5-way image classification set "datasets" from GitHub (MChandraR/MangroveClassification); label vocabulary: Bruguiera Gymnorrhiza, Lumnitzera Littorea, Rhizophora Apiculata, Sonneratia Alba, Xylocarpus Granatum.

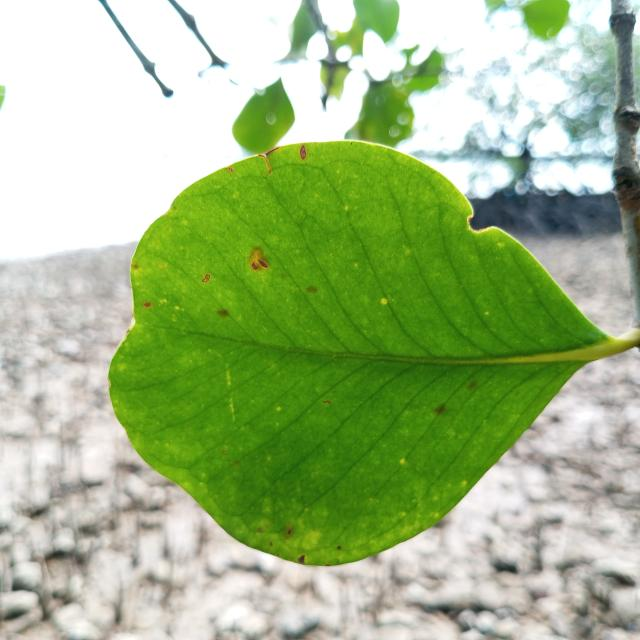
Label: Sonneratia Alba

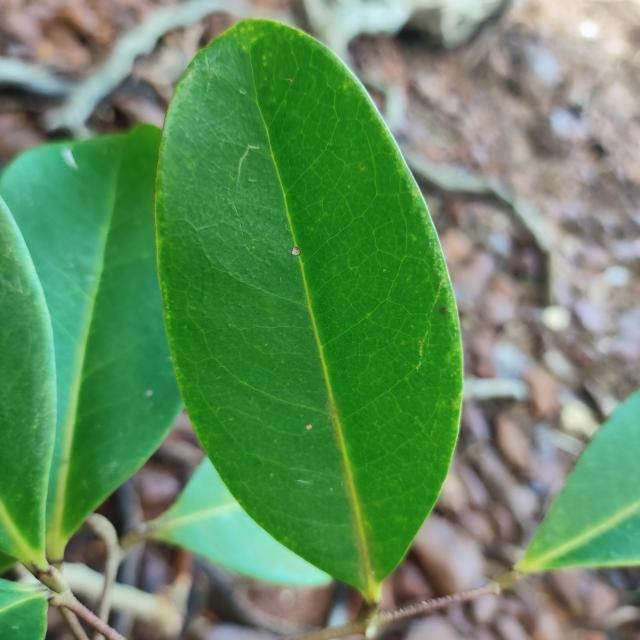
Label: Xylocarpus Granatum

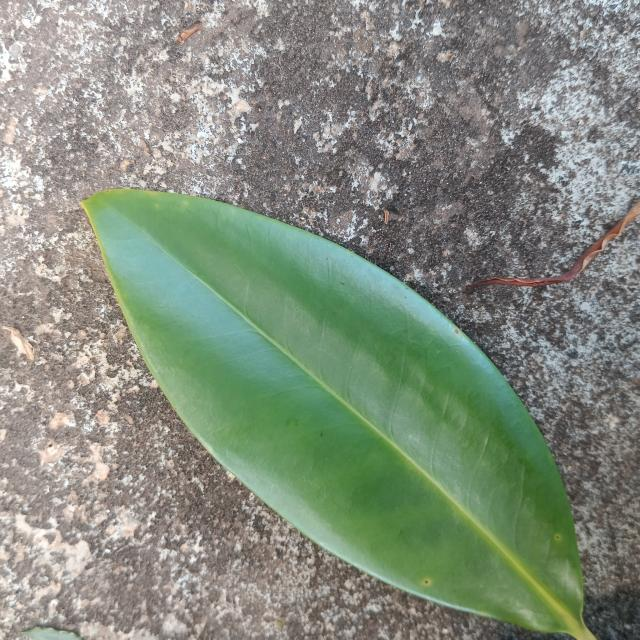
Label: Bruguiera Gymnorrhiza

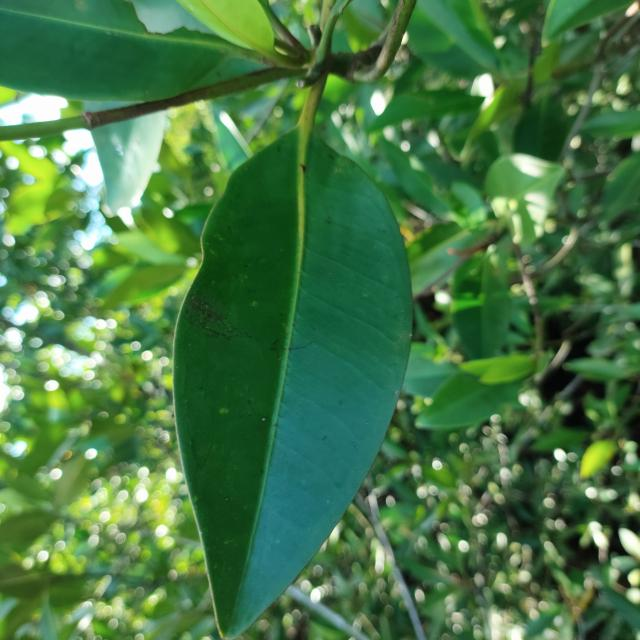
Label: Rhizophora Apiculata

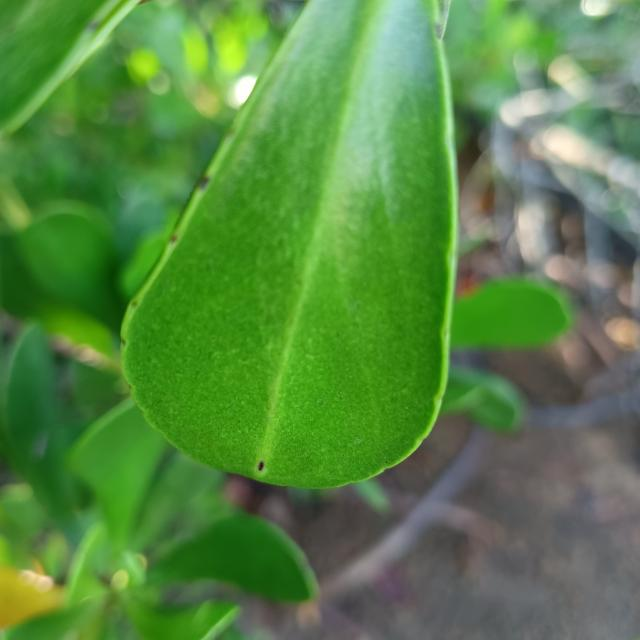
Label: Lumnitzera Littorea

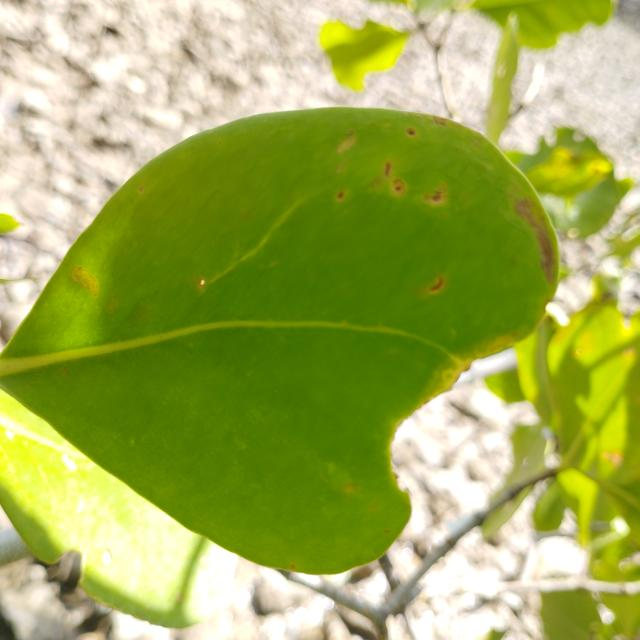
Label: Sonneratia Alba
